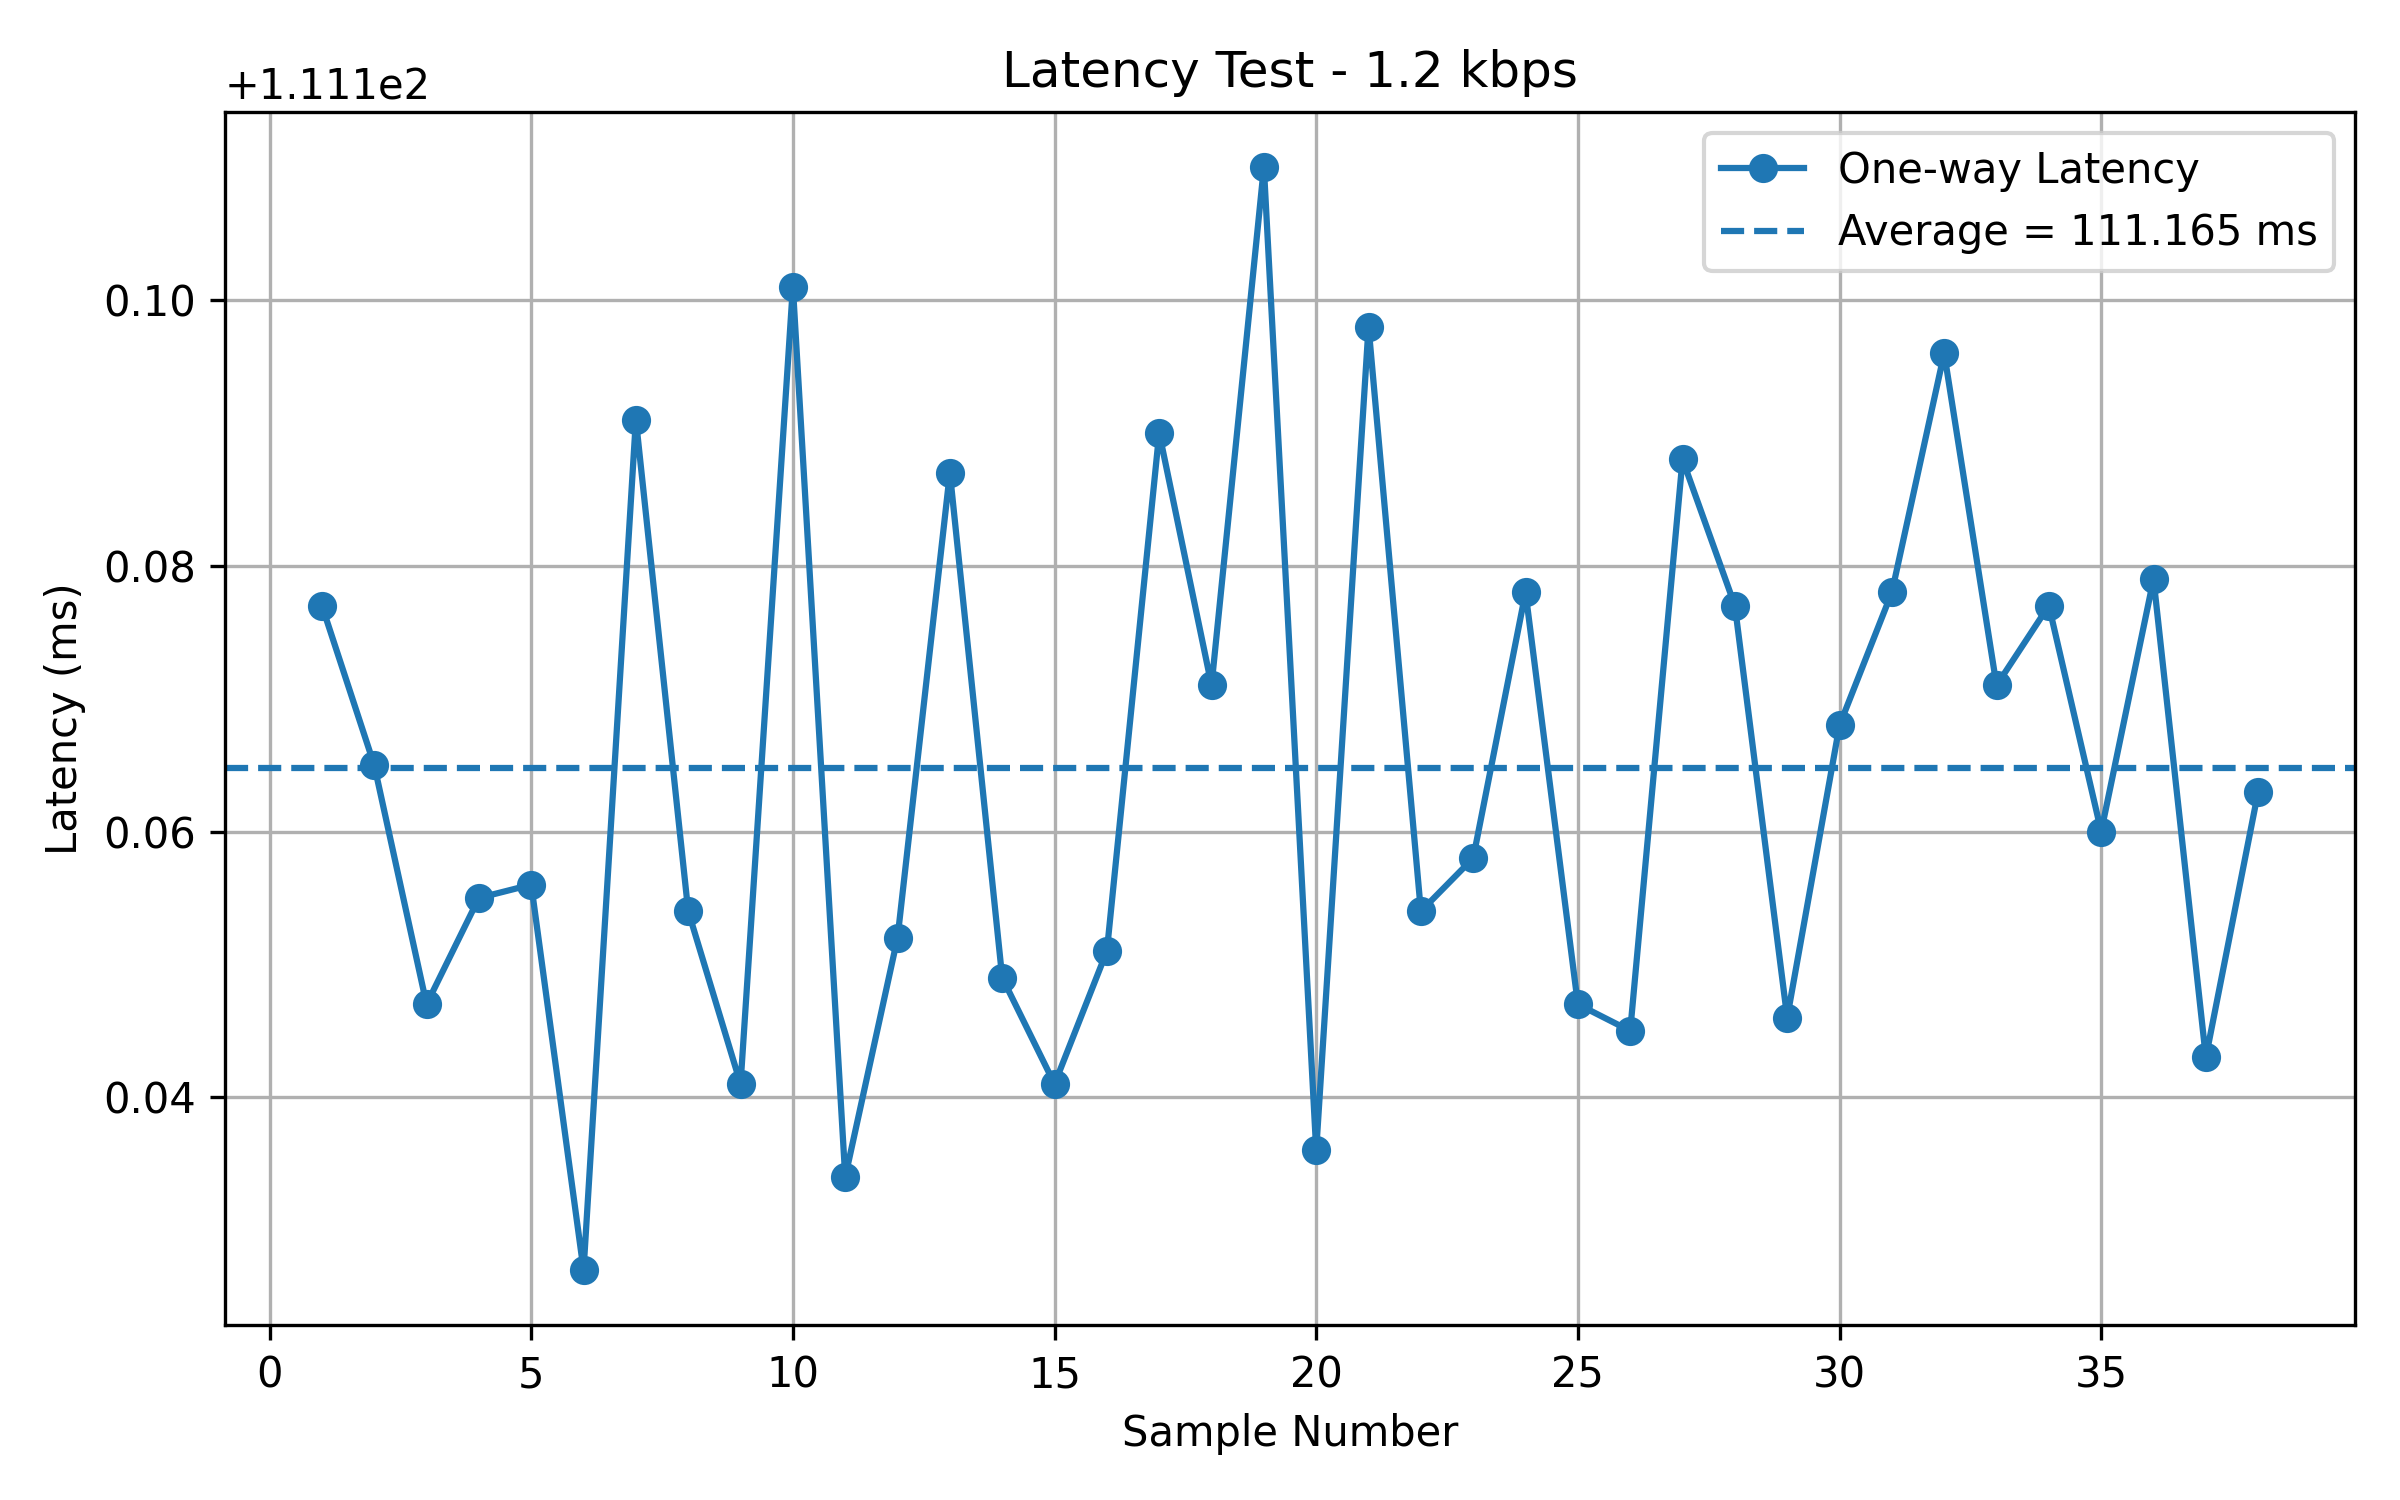

The file beside this chart, header and first rows:
Sample, Bitrate, RTT_us, OneWayLatency_ms
1, 1.2 kbps, 222354, 111.2
2, 1.2 kbps, 222331, 111.2
3, 1.2 kbps, 222295, 111.1
4, 1.2 kbps, 222310, 111.2
5, 1.2 kbps, 222312, 111.2
6, 1.2 kbps, 222254, 111.1
7, 1.2 kbps, 222382, 111.2
8, 1.2 kbps, 222308, 111.2
9, 1.2 kbps, 222281, 111.1
10, 1.2 kbps, 222401, 111.2
11, 1.2 kbps, 222269, 111.1
12, 1.2 kbps, 222304, 111.2
13, 1.2 kbps, 222374, 111.2
14, 1.2 kbps, 222299, 111.1
15, 1.2 kbps, 222281, 111.1
16, 1.2 kbps, 222303, 111.2
17, 1.2 kbps, 222381, 111.2
18, 1.2 kbps, 222342, 111.2
19, 1.2 kbps, 222420, 111.2
20, 1.2 kbps, 222273, 111.1
21, 1.2 kbps, 222396, 111.2
22, 1.2 kbps, 222308, 111.2
23, 1.2 kbps, 222315, 111.2
24, 1.2 kbps, 222357, 111.2
25, 1.2 kbps, 222294, 111.1
26, 1.2 kbps, 222290, 111.1
27, 1.2 kbps, 222375, 111.2
28, 1.2 kbps, 222355, 111.2
29, 1.2 kbps, 222293, 111.1
30, 1.2 kbps, 222336, 111.2
31, 1.2 kbps, 222356, 111.2
32, 1.2 kbps, 222392, 111.2
33, 1.2 kbps, 222342, 111.2
34, 1.2 kbps, 222355, 111.2
35, 1.2 kbps, 222321, 111.2
36, 1.2 kbps, 222358, 111.2
37, 1.2 kbps, 222285, 111.1
38, 1.2 kbps, 222327, 111.2
